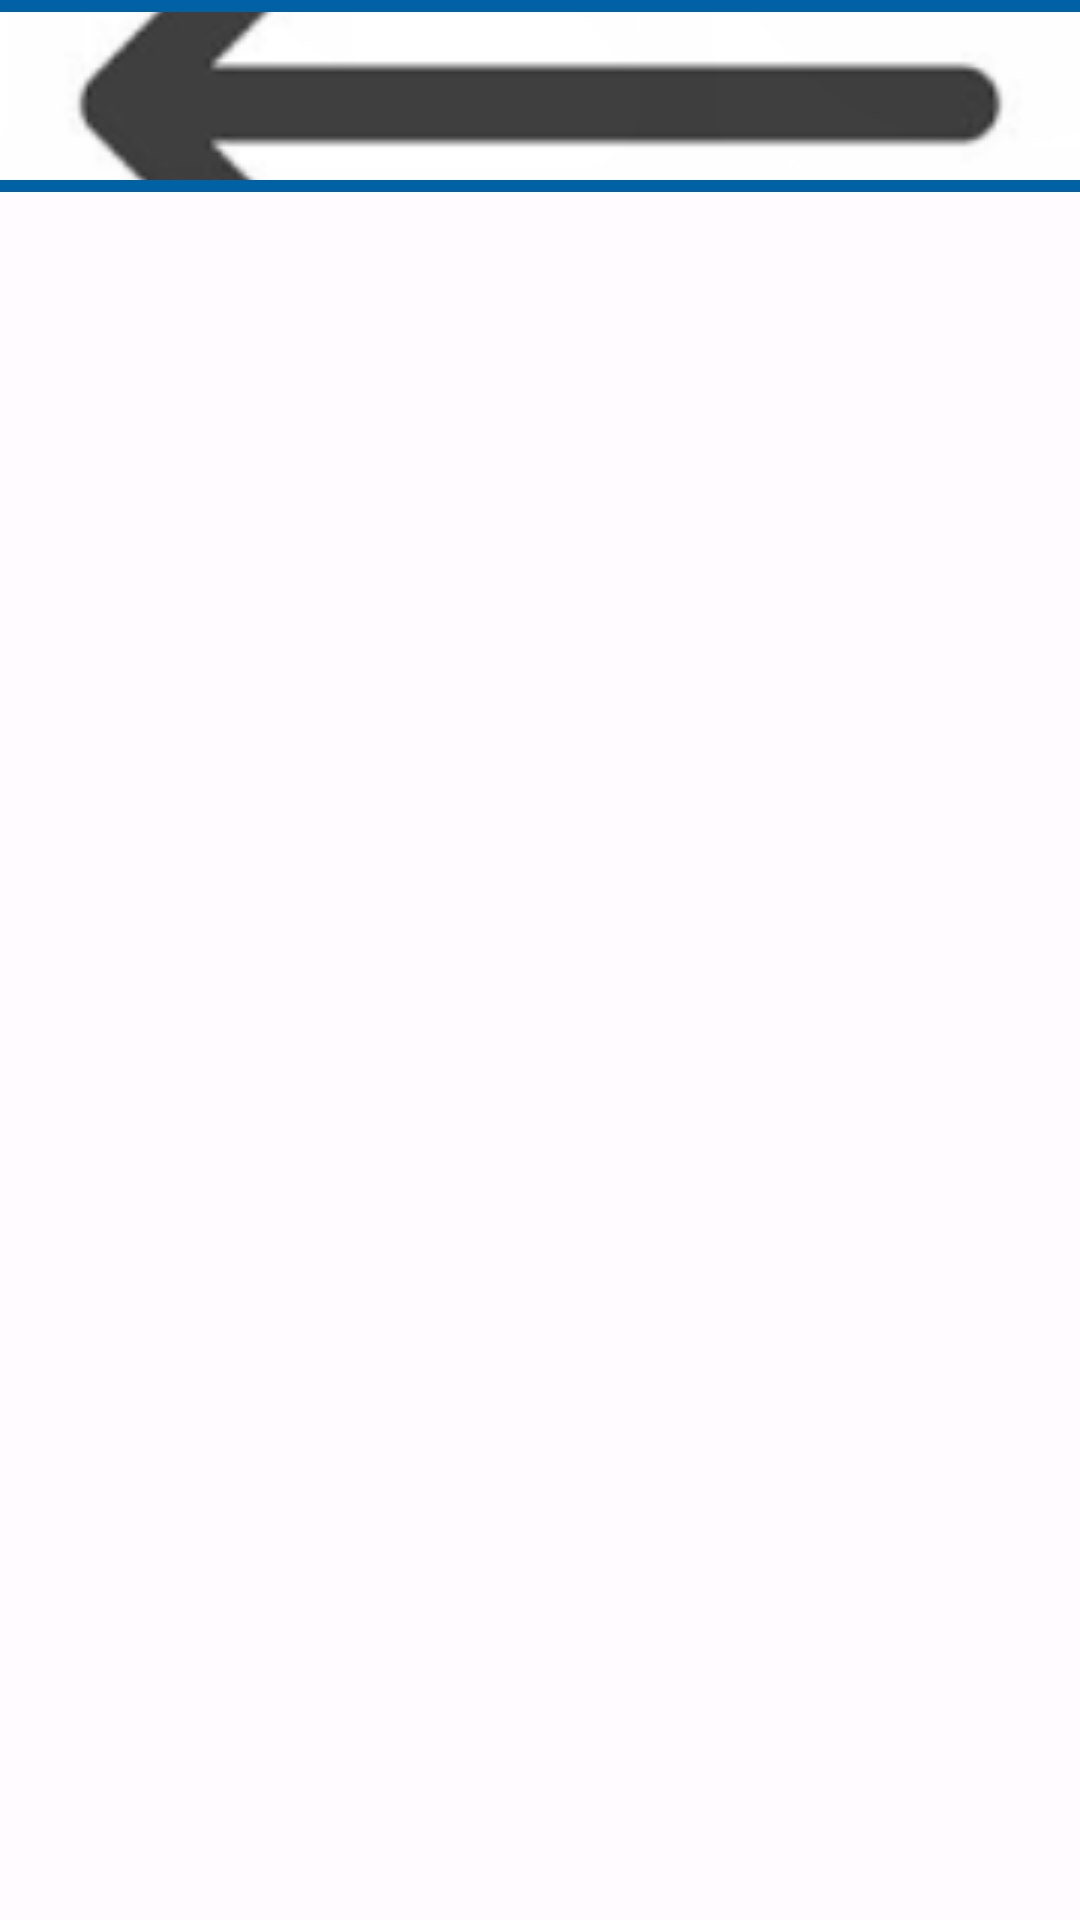

Write the Android layout XML for this screen, with the resource values it uses.
<!-- AndroidManifest.xml: application theme Theme.Apni_svari -->
<!-- res/layout/activity_z_main_seller_page.xml -->
<?xml version="1.0" encoding="utf-8"?>
<androidx.drawerlayout.widget.DrawerLayout xmlns:android="http://schemas.android.com/apk/res/android"
    xmlns:app="http://schemas.android.com/apk/res-auto"
    xmlns:tools="http://schemas.android.com/tools"
    android:id="@+id/drawerLayout"
    android:layout_width="match_parent"
    android:layout_height="match_parent"
    android:fitsSystemWindows="true"
    tools:context=".ZMainSellerPage">

    <LinearLayout
        android:layout_width="match_parent"
        android:layout_height="match_parent"
        android:orientation="vertical"
        android:fitsSystemWindows="true">

        <androidx.appcompat.widget.Toolbar
            android:id="@+id/toolbar"
            android:layout_width="match_parent"
            android:layout_height="?attr/actionBarSize"
            android:background="?attr/colorPrimary"
            android:elevation="4dp"
            app:title="APNI-Svari"
            app:titleTextAppearance="@style/SellerToolbarTitle"
            app:titleCentered="true"
            app:navigationIcon="@drawable/backarrow" />

        <FrameLayout
            android:id="@+id/fragmentContainer"
            android:layout_width="match_parent"
            android:layout_height="match_parent" />

    </LinearLayout>

    <com.google.android.material.navigation.NavigationView
        android:id="@+id/navigationView"
        android:layout_width="wrap_content"
        android:layout_height="match_parent"
        android:layout_gravity="start"
        app:headerLayout="@layout/nav_drawer_header"
        app:menu="@menu/seller_drawer_menu" />

</androidx.drawerlayout.widget.DrawerLayout>
<!-- res/layout/nav_drawer_header.xml (included above) -->
<?xml version="1.0" encoding="utf-8"?>
<LinearLayout xmlns:android="http://schemas.android.com/apk/res/android"
    xmlns:app="http://schemas.android.com/apk/res-auto"
    android:layout_width="match_parent"
    android:layout_height="180dp"
    android:background="?attr/colorPrimary"
    android:orientation="horizontal"
    android:gravity="center_vertical"
    android:padding="16dp">

    <LinearLayout
        android:layout_width="0dp"
        android:layout_height="wrap_content"
        android:layout_weight="1"
        android:orientation="vertical">

        <TextView
            android:id="@+id/drawerUserName"
            android:layout_width="match_parent"
            android:layout_height="wrap_content"
            android:text="Seller Name"
            android:textSize="18sp"
            android:textStyle="bold"
            android:textColor="@android:color/white"
            android:layout_marginBottom="8dp" />

        <TextView
            android:id="@+id/drawerUserEmail"
            android:layout_width="match_parent"
            android:layout_height="wrap_content"
            android:text="seller@email.com"
            android:textSize="14sp"
            android:textColor="@android:color/white"
            android:layout_marginBottom="12dp" />

        <TextView
            android:layout_width="wrap_content"
            android:layout_height="wrap_content"
            android:text="Seller"
            android:textSize="12sp"
            android:textColor="@android:color/white"
            android:alpha="0.8" />
    </LinearLayout>

    <ImageView
        android:id="@+id/drawerProfileImage"
        android:layout_width="80dp"
        android:layout_height="80dp"
        android:src="@drawable/profilepic"
        android:contentDescription="Profile Picture"
        android:scaleType="centerCrop"
        android:background="@drawable/circular_image_background"
        android:padding="2dp"
        android:layout_marginStart="16dp" />

</LinearLayout>
<!-- resources referenced by this layout -->
<resources>
  <!-- drawable circular_image_background (drawable) -->
  <?xml version="1.0" encoding="utf-8"?>
  <shape xmlns:android="http://schemas.android.com/apk/res/android"
      android:shape="oval">
      <solid android:color="@android:color/white"/>
      <stroke android:color="@android:color/white" android:width="2dp"/>
  </shape>
  <style name="SellerToolbarTitle" parent="TextAppearance.AppCompat.Widget.ActionBar.Title">
          <item name="android:textStyle">bold</item>
          <item name="android:textSize">18sp</item>
          <item name="android:textColor">@android:color/white</item>
      </style>
  <style name="Theme.Apni_svari" parent="Base.Theme.Apni_svari" />
  <color name="md_theme_light_primary">#0061A4</color>
  <color name="md_theme_light_onPrimary">#FFFFFF</color>
  <color name="md_theme_light_primaryContainer">#D4E4FF</color>
  <color name="md_theme_light_onPrimaryContainer">#001D3B</color>
  <color name="md_theme_light_secondary">#00658C</color>
  <color name="md_theme_light_onSecondary">#FFFFFF</color>
  <color name="md_theme_light_secondaryContainer">#C7E7FF</color>
  <color name="md_theme_light_onSecondaryContainer">#001E2E</color>
  <color name="md_theme_light_tertiary">#D65100</color>
  <color name="md_theme_light_onTertiary">#FFFFFF</color>
  <color name="md_theme_light_tertiaryContainer">#FFD8CC</color>
  <color name="md_theme_light_onTertiaryContainer">#3D1E00</color>
  <color name="md_theme_light_error">#B3261E</color>
  <color name="md_theme_light_errorContainer">#F9DEDC</color>
  <color name="md_theme_light_onError">#FFFFFF</color>
  <color name="md_theme_light_onErrorContainer">#410E0B</color>
  <color name="md_theme_light_background">#FFFBFE</color>
  <color name="md_theme_light_onBackground">#1F1A1D</color>
  <color name="md_theme_light_surface">#FFFBFE</color>
  <color name="md_theme_light_onSurface">#1F1A1D</color>
  <color name="md_theme_light_surfaceVariant">#ECE0E7</color>
  <color name="md_theme_light_onSurfaceVariant">#49454F</color>
  <color name="md_theme_light_outline">#79747E</color>
</resources>
